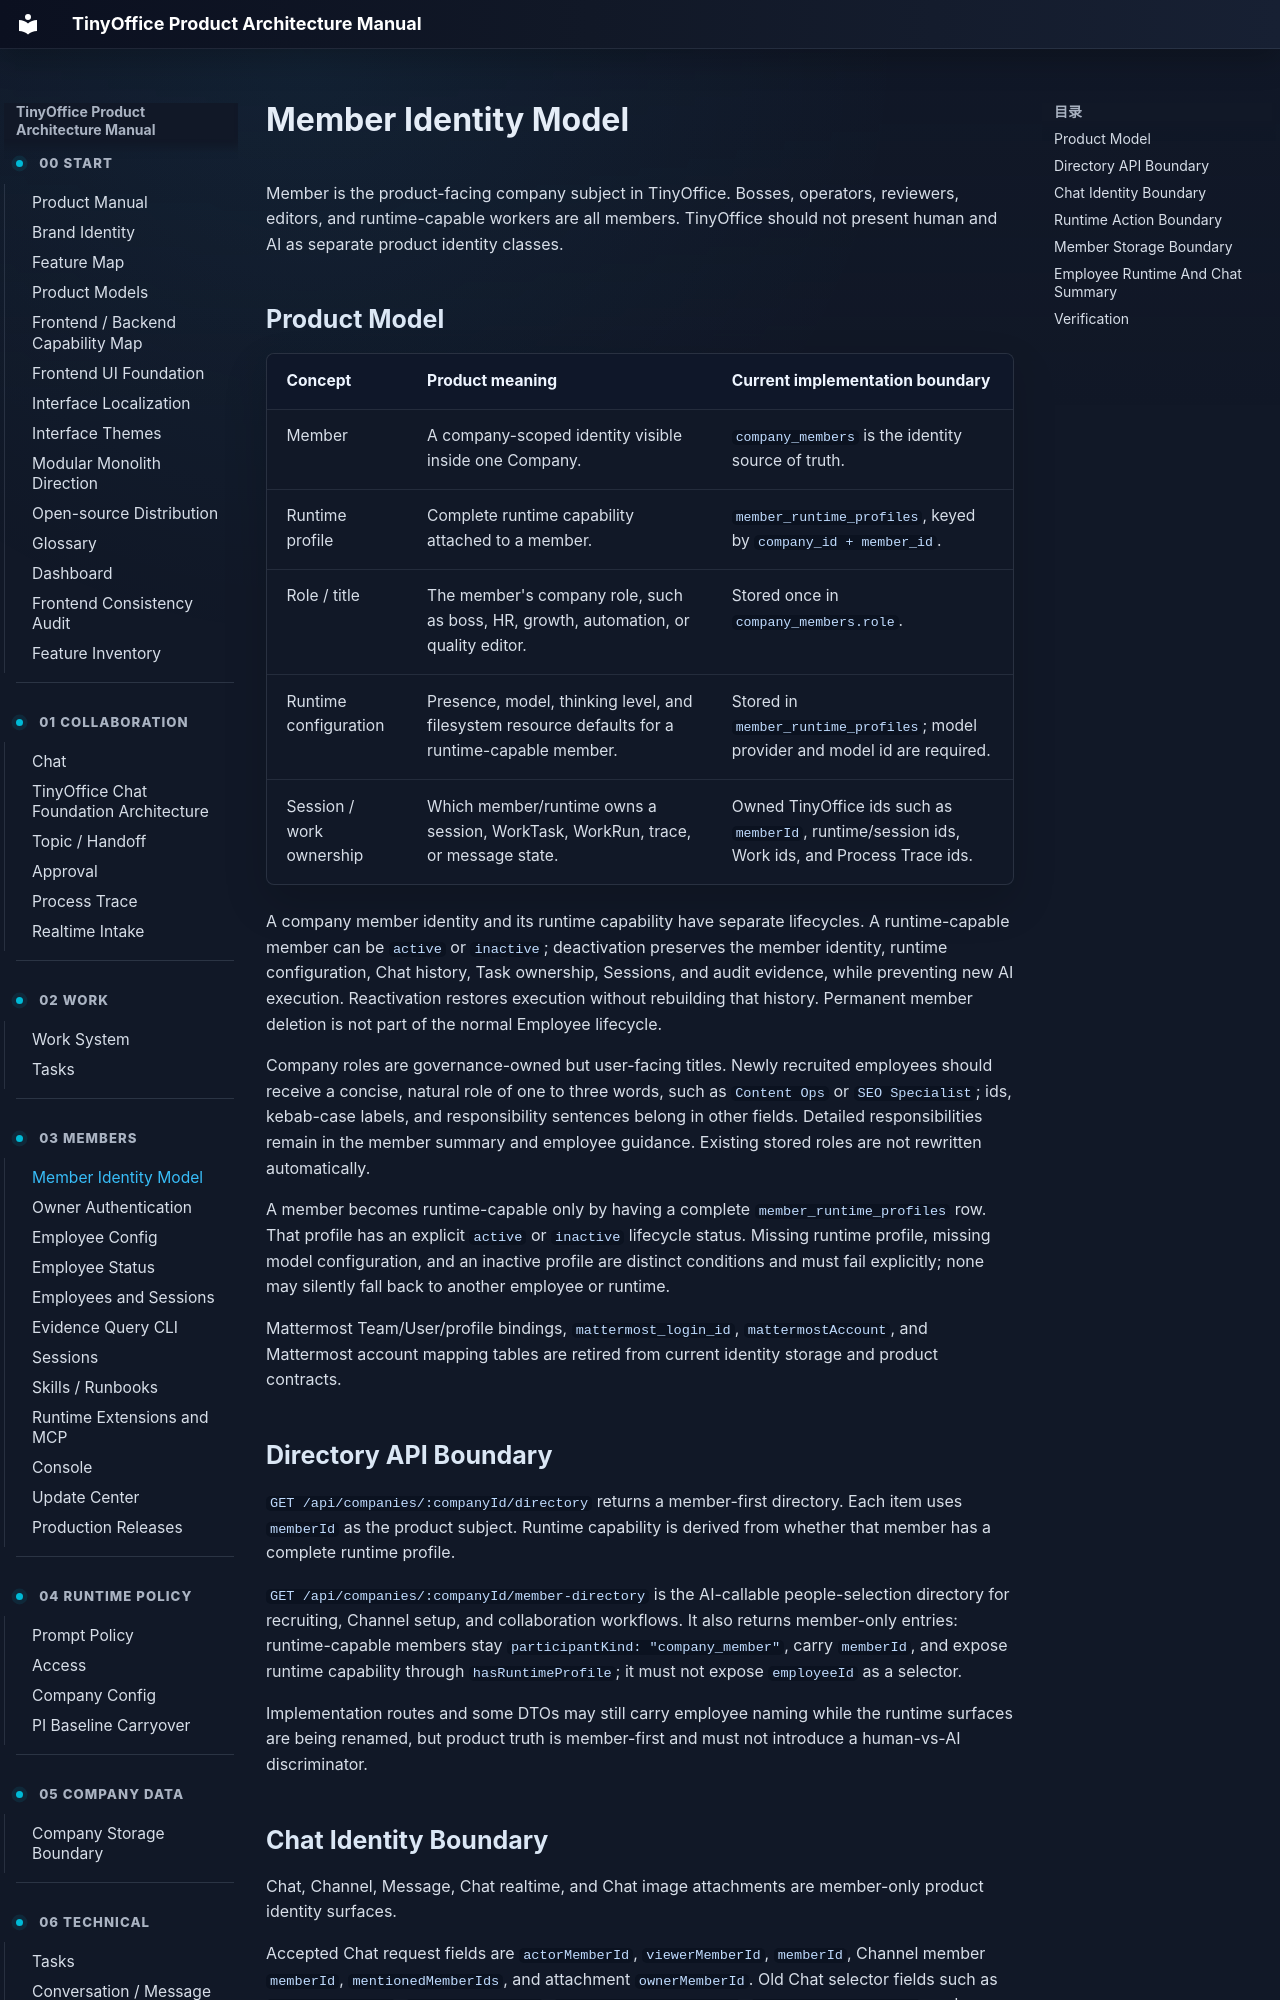

repository: xuziho/TinyOffice · page: product/member-identity-model/index.html · generator: mkdocs

# Member Identity Model

Member is the product-facing company subject in TinyOffice. Bosses, operators, reviewers, editors, and runtime-capable workers are all members. TinyOffice should not present human and AI as separate product identity classes.

## Product Model

| Concept | Product meaning | Current implementation boundary |
| --- | --- | --- |
| Member | A company-scoped identity visible inside one Company. | `company_members` is the identity source of truth. |
| Runtime profile | Complete runtime capability attached to a member. | `member_runtime_profiles`, keyed by `company_id + member_id`. |
| Role / title | The member's company role, such as boss, HR, growth, automation, or quality editor. | Stored once in `company_members.role`. |
| Runtime configuration | Presence, model, thinking level, and filesystem resource defaults for a runtime-capable member. | Stored in `member_runtime_profiles`; model provider and model id are required. |
| Session / work ownership | Which member/runtime owns a session, WorkTask, WorkRun, trace, or message state. | Owned TinyOffice ids such as `memberId`, runtime/session ids, Work ids, and Process Trace ids. |

A company member identity and its runtime capability have separate lifecycles. A runtime-capable member can be `active` or `inactive`; deactivation preserves the member identity, runtime configuration, Chat history, Task ownership, Sessions, and audit evidence, while preventing new AI execution. Reactivation restores execution without rebuilding that history. Permanent member deletion is not part of the normal Employee lifecycle.

Company roles are governance-owned but user-facing titles. Newly recruited employees should receive a concise, natural role of one to three words, such as `Content Ops` or `SEO Specialist`; ids, kebab-case labels, and responsibility sentences belong in other fields. Detailed responsibilities remain in the member summary and employee guidance. Existing stored roles are not rewritten automatically.

A member becomes runtime-capable only by having a complete `member_runtime_profiles` row. That profile has an explicit `active` or `inactive` lifecycle status. Missing runtime profile, missing model configuration, and an inactive profile are distinct conditions and must fail explicitly; none may silently fall back to another employee or runtime.

Mattermost Team/User/profile bindings, `mattermost_login_id`, `mattermostAccount`, and Mattermost account mapping tables are retired from current identity storage and product contracts.

## Directory API Boundary

`GET /api/companies/:companyId/directory` returns a member-first directory. Each item uses `memberId` as the product subject. Runtime capability is derived from whether that member has a complete runtime profile.

`GET /api/companies/:companyId/member-directory` is the AI-callable people-selection directory for recruiting, Channel setup, and collaboration workflows. It also returns member-only entries: runtime-capable members stay `participantKind: "company_member"`, carry `memberId`, and expose runtime capability through `hasRuntimeProfile`; it must not expose `employeeId` as a selector.

Implementation routes and some DTOs may still carry employee naming while the runtime surfaces are being renamed, but product truth is member-first and must not introduce a human-vs-AI discriminator.

## Chat Identity Boundary

Chat, Channel, Message, Chat realtime, and Chat image attachments are member-only product identity surfaces.

Accepted Chat request fields are `actorMemberId`, `viewerMemberId`, `memberId`, Channel member `memberId`, `mentionedMemberIds`, and attachment `ownerMemberId`. Old Chat selector fields such as `actorEmployeeId`, `viewerEmployeeId`, `participantEmployeeIds`, `mentionedEmployeeIds`, and `ownerEmployeeId` must fail explicitly instead of being accepted as aliases.

Runtime execution can still load existing employee-home filesystem paths and broader Session/Work storage can still contain employee-named columns. Those are implementation/storage follow-ups, not Chat product identity. Chat runtime dispatch, active run status, reply streaming, and process trace append events address targets as `targetMemberId`.
